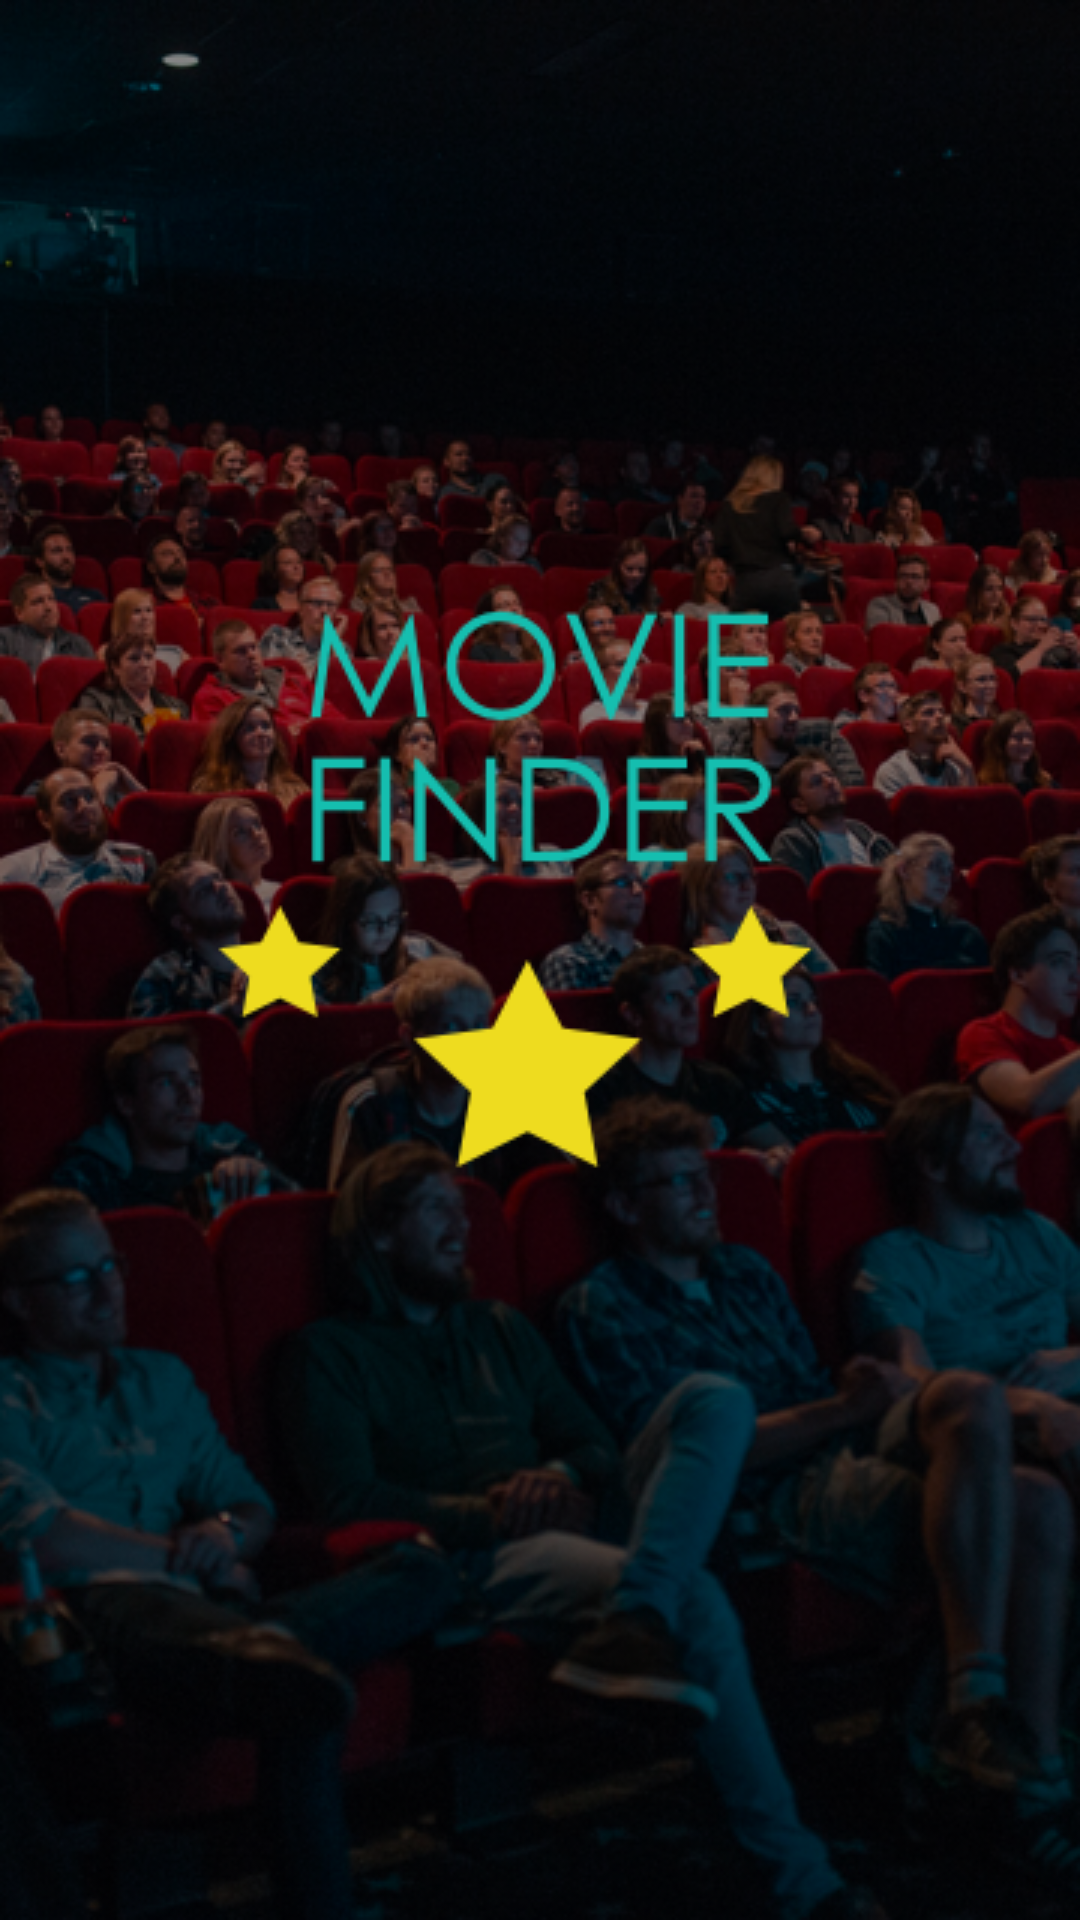

Android layout source for this screen:
<!-- AndroidManifest.xml: application theme AppTheme -->
<!-- res/layout/activity_splash.xml -->
<?xml version="1.0" encoding="utf-8"?>
<LinearLayout
        xmlns:android="http://schemas.android.com/apk/res/android"
        android:layout_width="match_parent"
        android:layout_height="match_parent"
        android:orientation="vertical">

    <ImageView
            android:id="@+id/ivSplashTheme"
            android:layout_width="match_parent"
            android:layout_height="match_parent"
            android:adjustViewBounds="false"
            android:scaleType="centerCrop"
            android:src="@drawable/background_theme"
            android:contentDescription="@null"/>

</LinearLayout>
<!-- resources referenced by this layout -->
<resources>
  <!-- drawable background_theme: png bitmap (drawable-hdpi, 397431 bytes) -->
  <style name="AppTheme" parent="Theme.AppCompat.Light.NoActionBar">
          
          <item name="colorPrimary">@color/colorPrimary</item>
          <item name="colorPrimaryDark">@color/colorPrimaryDark</item>
          <item name="colorAccent">@color/colorAccent</item>
      </style>
  <color name="colorPrimary">#10BEAF</color>
  <color name="colorPrimaryDark">#10988C</color>
  <color name="colorAccent">#ECDC4F</color>
</resources>
